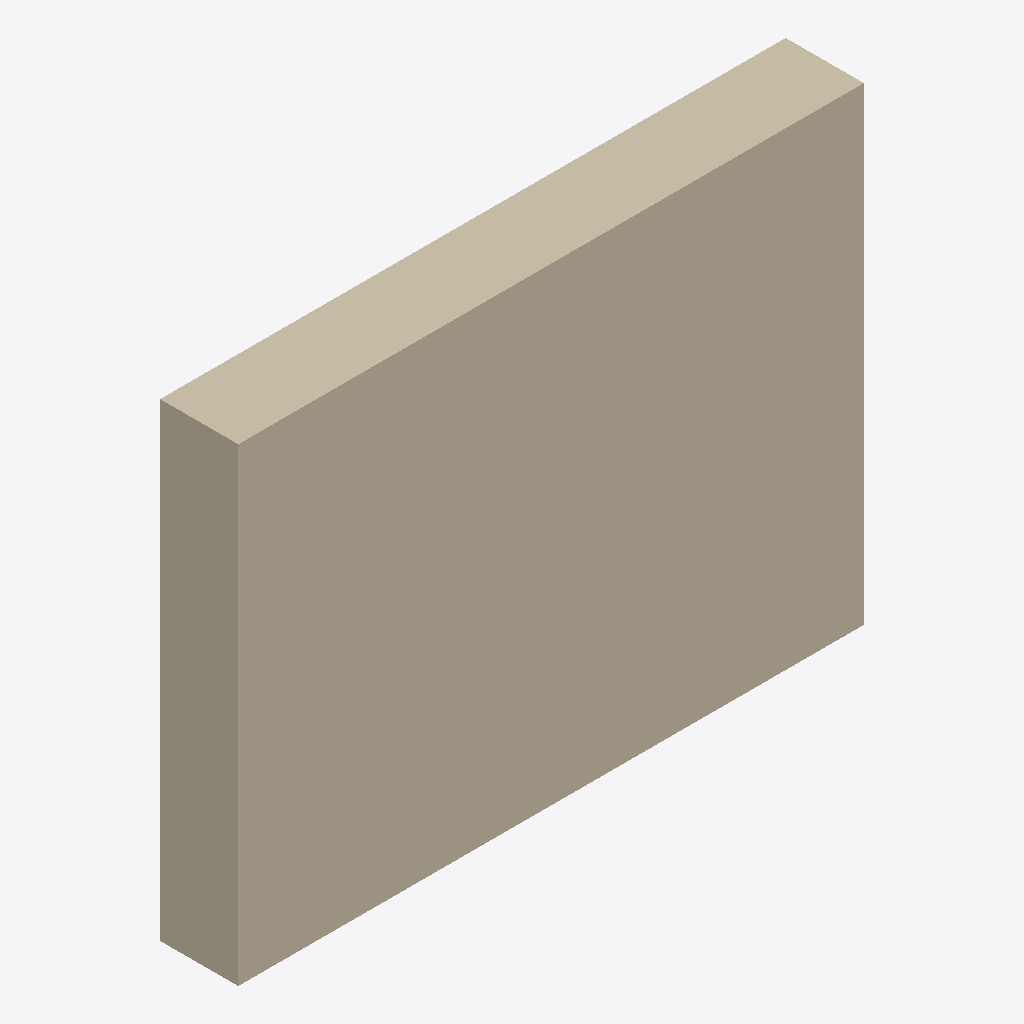
Isometric view of an IFC building model (IFC-SPF (STEP), schema IFC2X3, length unit millimetre), seen from the south-west, elements coloured by IFC class: 1 wall (beige).
Extent 4.0 m × 0.5 m × 3.0 m (x, y, z). Storeys (1): Level 0 at 0.00 m. Elements (1): 1 IfcWallStandardCase.

HEADER;
FILE_DESCRIPTION(('ViewDefinition [CoordinationView_V2.0]'),'2;1');
FILE_NAME('Project Number','2014-12-02T09:14:04',(''),(''),'The EXPRESS Data Manager Version 5.02.0100.07 : ','20140606_1530(x64) - Exporter 2015.0.2014.0606 -','');
FILE_SCHEMA(('IFC2X3'));
ENDSEC;
DATA;
#91=IFCPROJECT('31ptf8OJb33wJRC2Iz4E_X',#41,'Project Number',$,$,'Project Name','Project Status',(#83),#78);
#200=IFCSITE('31ptf8OJb33wJRC2Iz4E_Z',#41,'Default',$,'',#199,$,$,.ELEMENT.,(51,30,0,549316),(0,-7,-34,-450321),0.0,$,$);
#101=IFCBUILDING('31ptf8OJb33wJRC2Iz4E_W',#41,'',$,$,#32,$,'',.ELEMENT.,$,$,#97);
#110=IFCBUILDINGSTOREY('31ptf8OJb33wJRC2H2xn5c',#41,'Level 0',$,$,#108,$,'Level 0',.ELEMENT.,0.0);
#152=IFCWALLSTANDARDCASE('03DRS5e1bCjww6nJOJX0b5',#41,'Basic Wall:Wall-Ext_215Bwk:285815',$,'Basic Wall:Wall-Ext_215Bwk:45410',#121,#148,'285815');
ENDSEC;
